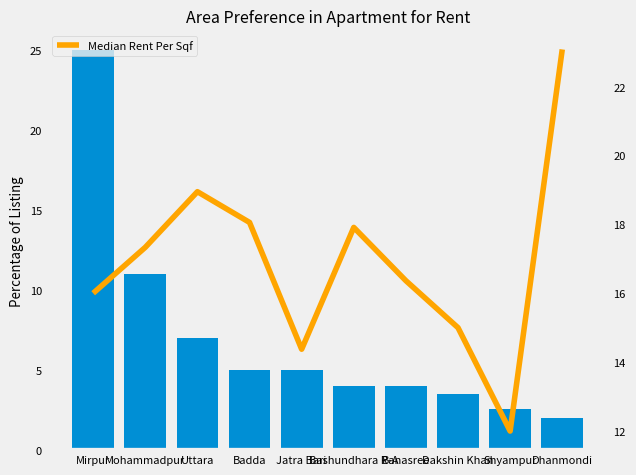

Write Python code to recreate this figure.
from matplotlib import pyplot as plt
plt.style.use('fivethirtyeight')



rent_percentage= [0.25, 0.11, 0.07, 0.05, 0.05, 0.04, 0.04, 0.035, 0.026, 0.02]
rent_y=[]
for rent in rent_percentage:
    rent=rent*100
    rent_y.append(rent)

labels_rent=['Mirpur', 'Mohammadpur', 'Uttara', 'Badda', 'Jatra Bari', 'Bashundhara R-A', 'Banasree', 'Dakshin Khan', 'Shyampur', 'Dhanmondi']
rent_median=[16.0, 17.333333333333332, 18.94736842105263, 18.055555555555557, 14.375, 17.91044776119403, 16.363636363636363, 15.0, 12.0, 23.076923076923077]
plt.rcParams.update({'font.size': 8})

fig, ax1 = plt.subplots()

ax2=ax1.twinx()

#bar labels
#for i, txt in enumerate(rent_y):
    #ax1.annotate(txt,(labels_rent[i],rent_y[i],  ))

ax1.bar(labels_rent, rent_y, label="Percentage Listing")
ax1.grid(False)
ax2.plot(labels_rent, rent_median, label="Median Rent Per Sqf", color="Orange",)
ax2.grid(False)
plt.title("Area Preference in Apartment for Rent")
plt.xlabel("Locations")
ax1.set_ylabel("Percentage of Listing")
#ax2.set_ylabel("Median Price Per Square Feet")
plt.legend(loc='best')
plt.tight_layout()

plt.show()

print(sum(rent_percentage))
